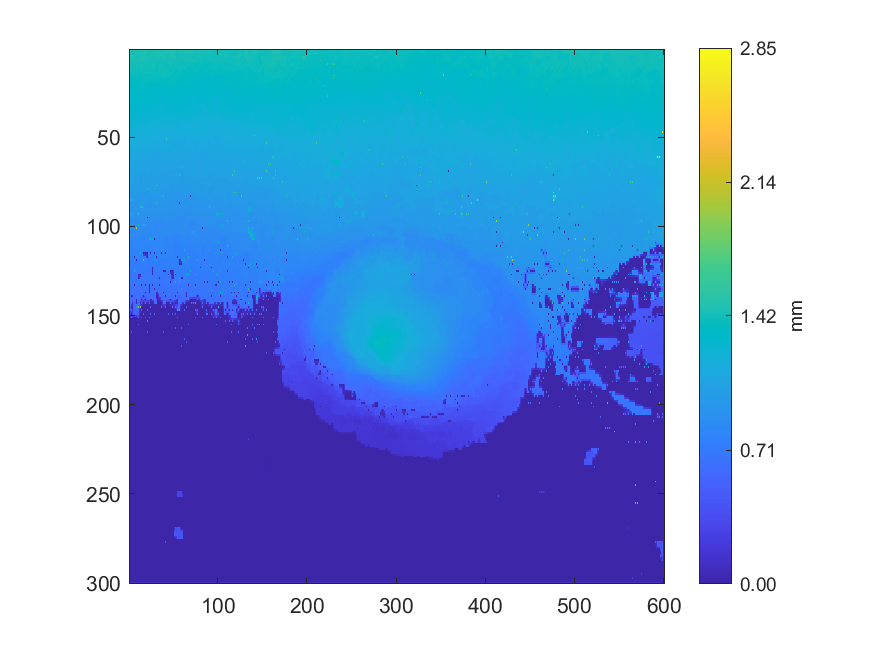

Values plotted in this chart, from the file beside it:
1.48637074937504, 1.46279859711239, 1.46369440637869, 1.4391323330997, 1.44217660759024, 1.43890994137851, 1.50549000753973, 1.43911649175824, 1.44198591548305, 1.43914649425845, 1.45960547902864, 1.45475915977044, 1.44880003607074, 1.45020407566392, 1.471273132411, 1.46445550438695, 1.48230041443797, 1.48173428124784, 1.48199100388337, 1.47856258166205, 1.48320373273117, 1.47610372854829, 1.48607065273657, 1.44872488482301
1.473, 1.461, 1.449, 1.438, 1.437, 1.436, 1.435, 1.437, 1.439, 1.438, 1.459, 1.458, 1.454, 1.451, 1.454, 1.457, 1.482, 1.482, 1.482, 1.472, 1.465, 1.458, 1.453, 1.449
1.496, 1.461, 1.438, 1.437, 1.434, 1.434, 1.433, 1.437, 1.439, 1.438, 1.475, 1.462, 1.469, 1.45, 1.438, 1.456, 1.483, 1.481, 1.48, 1.46, 1.436, 1.435, 1.434, 1.443
1.466, 1.462, 1.457, 1.453, 1.449, 1.445, 1.441, 1.439, 1.438, 1.438, 1.44, 1.443, 1.446, 1.448, 1.449, 1.454, 1.46, 1.457, 1.456, 1.456, 1.447, 1.434, 1.434, 1.438
1.469, 1.464, 1.484, 1.472, 1.486, 1.458, 1.475, 1.439, 1.423, 1.435, 1.419, 1.445, 1.448, 1.448, 1.45, 1.45, 1.466, 1.456, 1.455, 1.458, 1.46, 1.433, 1.413, 1.434
1.461, 1.461, 1.459, 1.455, 1.451, 1.447, 1.444, 1.441, 1.444, 1.448, 1.446, 1.445, 1.445, 1.446, 1.447, 1.448, 1.447, 1.443, 1.438, 1.435, 1.433, 1.432, 1.431, 1.433
1.462, 1.462, 1.463, 1.454, 1.451, 1.447, 1.437, 1.438, 1.458, 1.454, 1.457, 1.444, 1.444, 1.445, 1.445, 1.447, 1.451, 1.442, 1.44, 1.436, 1.428, 1.429, 1.431, 1.432
1.436, 1.436, 1.436, 1.437, 1.44, 1.442, 1.44, 1.437, 1.437, 1.436, 1.437, 1.438, 1.438, 1.438, 1.437, 1.436, 1.435, 1.434, 1.432, 1.432, 1.428, 1.429, 1.429, 1.43
1.439, 1.437, 1.433, 1.437, 1.442, 1.443, 1.444, 1.433, 1.43, 1.428, 1.427, 1.427, 1.43, 1.427, 1.407, 1.423, 1.425, 1.429, 1.433, 1.43, 1.427, 1.427, 1.429, 1.428
1.439, 1.438, 1.437, 1.436, 1.434, 1.432, 1.432, 1.432, 1.431, 1.428, 1.426, 1.426, 1.426, 1.426, 1.425, 1.421, 1.42, 1.42, 1.42, 1.421, 1.424, 1.425, 1.426, 1.428
1.441, 1.44, 1.44, 1.428, 1.406, 1.424, 1.431, 1.433, 1.433, 1.423, 1.411, 1.421, 1.425, 1.425, 1.426, 1.416, 1.409, 1.41, 1.385, 1.414, 1.417, 1.423, 1.426, 1.418
1.416, 1.417, 1.417, 1.413, 1.411, 1.418, 1.421, 1.421, 1.421, 1.421, 1.417, 1.418, 1.417, 1.417, 1.415, 1.414, 1.411, 1.409, 1.408, 1.409, 1.408, 1.408, 1.407, 1.405
1.416, 1.419, 1.422, 1.41, 1.388, 1.414, 1.423, 1.422, 1.421, 1.413, 1.386, 1.407, 1.417, 1.416, 1.414, 1.413, 1.412, 1.407, 1.405, 1.408, 1.409, 1.404, 1.399, 1.403
1.404, 1.406, 1.408, 1.408, 1.408, 1.407, 1.407, 1.406, 1.405, 1.401, 1.393, 1.397, 1.4, 1.402, 1.402, 1.401, 1.403, 1.404, 1.404, 1.403, 1.4, 1.401, 1.401, 1.403
1.405, 1.407, 1.409, 1.408, 1.407, 1.396, 1.354, 1.399, 1.409, 1.397, 1.393, 1.385, 1.373, 1.388, 1.402, 1.4, 1.396, 1.394, 1.363, 1.393, 1.396, 1.392, 1.371, 1.378
1.389, 1.387, 1.384, 1.382, 1.382, 1.382, 1.383, 1.384, 1.385, 1.384, 1.383, 1.382, 1.379, 1.383, 1.386, 1.387, 1.389, 1.391, 1.391, 1.39, 1.388, 1.39, 1.388, 1.384
1.377, 1.376, 1.376, 1.374, 1.353, 1.375, 1.382, 1.384, 1.385, 1.376, 1.347, 1.353, 1.345, 1.357, 1.35, 1.386, 1.389, 1.391, 1.391, 1.389, 1.384, 1.389, 1.393, 1.384
1.381, 1.376, 1.375, 1.373, 1.369, 1.367, 1.366, 1.365, 1.364, 1.362, 1.362, 1.364, 1.364, 1.366, 1.367, 1.378, 1.38, 1.381, 1.382, 1.383, 1.383, 1.384, 1.384, 1.383
1.395, 1.376, 1.374, 1.372, 1.369, 1.356, 1.333, 1.354, 1.355, 1.359, 1.371, 1.366, 1.366, 1.368, 1.371, 1.376, 1.379, 1.374, 1.369, 1.372, 1.375, 1.365, 1.331, 1.361
1.362, 1.36, 1.358, 1.356, 1.354, 1.354, 1.354, 1.354, 1.356, 1.359, 1.362, 1.364, 1.369, 1.369, 1.37, 1.367, 1.363, 1.358, 1.354, 1.35, 1.347, 1.345, 1.342, 1.342
1.328, 1.327, 1.326, 1.325, 1.322, 1.339, 1.353, 1.347, 1.323, 1.341, 1.333, 1.361, 1.373, 1.371, 1.37, 1.367, 1.361, 1.358, 1.355, 1.351, 1.345, 1.343, 1.343, 1.34
1.327, 1.327, 1.327, 1.326, 1.326, 1.33, 1.334, 1.342, 1.345, 1.349, 1.352, 1.358, 1.356, 1.355, 1.356, 1.356, 1.355, 1.354, 1.352, 1.349, 1.345, 1.342, 1.339, 1.337
1.325, 1.326, 1.327, 1.328, 1.31, 1.319, 1.309, 1.34, 1.357, 1.354, 1.355, 1.356, 1.356, 1.354, 1.35, 1.347, 1.345, 1.347, 1.35, 1.348, 1.344, 1.341, 1.337, 1.334
1.326, 1.327, 1.328, 1.328, 1.331, 1.334, 1.335, 1.338, 1.34, 1.342, 1.345, 1.345, 1.345, 1.344, 1.343, 1.342, 1.341, 1.34, 1.339, 1.338, 1.337, 1.336, 1.336, 1.333
1.324, 1.326, 1.347, 1.339, 1.346, 1.333, 1.335, 1.336, 1.302, 1.34, 1.346, 1.335, 1.291, 1.313, 1.324, 1.327, 1.329, 1.322, 1.291, 1.316, 1.319, 1.333, 1.336, 1.33
1.325, 1.327, 1.331, 1.333, 1.335, 1.334, 1.335, 1.336, 1.336, 1.337, 1.337, 1.331, 1.298, 1.31, 1.312, 1.315, 1.319, 1.318, 1.303, 1.313, 1.325, 1.328, 1.327, 1.326
1.298, 1.299, 1.292, 1.326, 1.337, 1.327, 1.297, 1.325, 1.335, 1.336, 1.336, 1.324, 1.29, 1.307, 1.303, 1.313, 1.326, 1.312, 1.292, 1.308, 1.326, 1.328, 1.328, 1.326
1.314, 1.301, 1.297, 1.32, 1.321, 1.323, 1.323, 1.322, 1.321, 1.318, 1.315, 1.312, 1.309, 1.308, 1.308, 1.311, 1.316, 1.306, 1.301, 1.304, 1.314, 1.313, 1.312, 1.311
1.338, 1.306, 1.279, 1.318, 1.319, 1.322, 1.321, 1.304, 1.28, 1.306, 1.315, 1.311, 1.309, 1.308, 1.306, 1.309, 1.319, 1.304, 1.291, 1.302, 1.314, 1.312, 1.309, 1.309
1.315, 1.311, 1.312, 1.315, 1.316, 1.312, 1.309, 1.304, 1.296, 1.301, 1.308, 1.309, 1.308, 1.307, 1.306, 1.304, 1.303, 1.302, 1.298, 1.3, 1.306, 1.305, 1.306, 1.305
1.315, 1.311, 1.31, 1.313, 1.316, 1.309, 1.277, 1.279, 1.277, 1.291, 1.307, 1.308, 1.308, 1.308, 1.306, 1.304, 1.26, 1.289, 1.286, 1.294, 1.307, 1.296, 1.264, 1.286
1.305, 1.308, 1.311, 1.309, 1.306, 1.305, 1.288, 1.282, 1.281, 1.284, 1.288, 1.291, 1.293, 1.296, 1.298, 1.3, 1.297, 1.291, 1.289, 1.288, 1.287, 1.286, 1.288, 1.285
1.304, 1.306, 1.315, 1.306, 1.304, 1.3, 1.295, 1.28, 1.261, 1.268, 1.266, 1.282, 1.291, 1.296, 1.299, 1.3, 1.299, 1.289, 1.288, 1.281, 1.269, 1.281, 1.294, 1.283
1.299, 1.299, 1.299, 1.299, 1.298, 1.297, 1.294, 1.279, 1.274, 1.271, 1.27, 1.27, 1.273, 1.275, 1.278, 1.279, 1.279, 1.279, 1.279, 1.277, 1.273, 1.276, 1.278, 1.28
1.27, 1.267, 1.262, 1.283, 1.299, 1.294, 1.29, 1.277, 1.277, 1.273, 1.271, 1.27, 1.27, 1.275, 1.28, 1.272, 1.259, 1.26, 1.258, 1.265, 1.268, 1.273, 1.278, 1.279
1.278, 1.265, 1.264, 1.268, 1.272, 1.272, 1.273, 1.274, 1.274, 1.27, 1.269, 1.268, 1.268, 1.268, 1.268, 1.265, 1.261, 1.261, 1.261, 1.264, 1.266, 1.269, 1.268, 1.266
1.292, 1.261, 1.245, 1.267, 1.276, 1.272, 1.268, 1.273, 1.276, 1.266, 1.263, 1.264, 1.265, 1.268, 1.27, 1.258, 1.224, 1.256, 1.261, 1.263, 1.265, 1.268, 1.271, 1.262
1.278, 1.258, 1.247, 1.251, 1.253, 1.255, 1.256, 1.258, 1.26, 1.262, 1.263, 1.259, 1.255, 1.251, 1.248, 1.246, 1.242, 1.246, 1.248, 1.249, 1.25, 1.251, 1.251, 1.252
1.226, 1.232, 1.227, 1.252, 1.251, 1.251, 1.251, 1.254, 1.258, 1.262, 1.264, 1.256, 1.249, 1.249, 1.247, 1.245, 1.238, 1.239, 1.216, 1.249, 1.249, 1.25, 1.251, 1.252
1.253, 1.254, 1.253, 1.253, 1.252, 1.251, 1.25, 1.25, 1.25, 1.251, 1.252, 1.252, 1.252, 1.248, 1.245, 1.243, 1.239, 1.241, 1.245, 1.249, 1.25, 1.25, 1.25, 1.25
1.252, 1.254, 1.259, 1.255, 1.254, 1.25, 1.247, 1.246, 1.245, 1.245, 1.245, 1.248, 1.259, 1.245, 1.243, 1.24, 1.237, 1.239, 1.25, 1.24, 1.2, 1.234, 1.249, 1.249
1.252, 1.253, 1.253, 1.253, 1.252, 1.25, 1.248, 1.247, 1.246, 1.246, 1.245, 1.245, 1.245, 1.244, 1.242, 1.24, 1.238, 1.235, 1.232, 1.228, 1.23, 1.229, 1.226, 1.223
1.213, 1.247, 1.253, 1.238, 1.228, 1.242, 1.248, 1.236, 1.224, 1.239, 1.243, 1.245, 1.245, 1.23, 1.217, 1.219, 1.222, 1.218, 1.216, 1.224, 1.236, 1.215, 1.202, 1.202
1.239, 1.238, 1.237, 1.235, 1.232, 1.232, 1.231, 1.229, 1.225, 1.224, 1.223, 1.222, 1.22, 1.22, 1.219, 1.219, 1.219, 1.217, 1.214, 1.211, 1.207, 1.204, 1.203, 1.202
1.238, 1.238, 1.236, 1.224, 1.2, 1.203, 1.206, 1.203, 1.202, 1.202, 1.202, 1.203, 1.207, 1.219, 1.222, 1.219, 1.22, 1.215, 1.213, 1.21, 1.197, 1.201, 1.204, 1.202
1.233, 1.227, 1.22, 1.211, 1.203, 1.204, 1.206, 1.202, 1.201, 1.201, 1.201, 1.201, 1.214, 1.217, 1.219, 1.216, 1.215, 1.213, 1.21, 1.207, 1.202, 1.202, 1.202, 1.202
1.212, 1.208, 1.205, 1.205, 1.205, 1.206, 1.21, 1.197, 1.195, 1.192, 1.172, 1.196, 1.216, 1.218, 1.22, 1.211, 1.207, 1.209, 1.209, 1.206, 1.202, 1.202, 1.2, 1.201
1.209, 1.208, 1.206, 1.205, 1.204, 1.203, 1.203, 1.195, 1.192, 1.189, 1.186, 1.191, 1.202, 1.199, 1.198, 1.198, 1.198, 1.198, 1.197, 1.197, 1.195, 1.192, 1.19, 1.19
1.195, 1.195, 1.196, 1.194, 1.184, 1.197, 1.206, 1.192, 1.189, 1.186, 1.183, 1.186, 1.205, 1.197, 1.193, 1.188, 1.184, 1.183, 1.182, 1.179, 1.173, 1.182, 1.184, 1.179
1.195, 1.195, 1.195, 1.193, 1.19, 1.19, 1.189, 1.188, 1.187, 1.184, 1.182, 1.179, 1.178, 1.177, 1.177, 1.179, 1.182, 1.182, 1.183, 1.178, 1.176, 1.18, 1.181, 1.177
1.171, 1.189, 1.196, 1.194, 1.192, 1.19, 1.187, 1.187, 1.186, 1.179, 1.169, 1.172, 1.177, 1.177, 1.178, 1.171, 1.165, 1.175, 1.187, 1.176, 1.174, 1.178, 1.184, 1.172
1.177, 1.181, 1.186, 1.188, 1.189, 1.188, 1.185, 1.181, 1.178, 1.174, 1.171, 1.17, 1.168, 1.169, 1.169, 1.168, 1.168, 1.169, 1.17, 1.171, 1.171, 1.17, 1.169, 1.167
1.167, 1.175, 1.189, 1.17, 1.148, 1.159, 1.159, 1.164, 1.168, 1.171, 1.171, 1.17, 1.167, 1.163, 1.161, 1.16, 1.14, 1.16, 1.158, 1.167, 1.172, 1.166, 1.157, 1.163
1.167, 1.162, 1.158, 1.155, 1.153, 1.157, 1.16, 1.162, 1.164, 1.166, 1.165, 1.164, 1.163, 1.16, 1.159, 1.16, 1.161, 1.161, 1.16, 1.16, 1.16, 1.16, 1.159, 1.159
1.171, 1.16, 1.157, 1.154, 1.123, 1.148, 1.161, 1.162, 1.163, 1.158, 1.15, 1.153, 1.155, 1.157, 1.156, 1.16, 1.164, 1.139, 1.099, 1.142, 1.16, 1.15, 1.139, 1.132
1.165, 1.158, 1.157, 1.15, 1.134, 1.135, 1.136, 1.137, 1.139, 1.14, 1.141, 1.142, 1.142, 1.142, 1.141, 1.14, 1.138, 1.136, 1.134, 1.131, 1.128, 1.126, 1.125, 1.124
1.116, 1.14, 1.155, 1.146, 1.134, 1.131, 1.114, 1.129, 1.134, 1.137, 1.142, 1.132, 1.086, 1.096, 1.087, 1.114, 1.108, 1.124, 1.138, 1.126, 1.092, 1.125, 1.124, 1.125
1.123, 1.131, 1.137, 1.14, 1.138, 1.129, 1.122, 1.123, 1.124, 1.124, 1.123, 1.121, 1.122, 1.122, 1.121, 1.118, 1.118, 1.118, 1.121, 1.123, 1.124, 1.124, 1.124, 1.124
1.117, 1.126, 1.138, 1.141, 1.147, 1.126, 1.124, 1.121, 1.076, 1.085, 1.076, 1.117, 1.129, 1.12, 1.122, 1.12, 1.121, 1.116, 1.091, 1.118, 1.125, 1.124, 1.125, 1.11
1.12, 1.122, 1.123, 1.123, 1.124, 1.124, 1.124, 1.115, 1.103, 1.104, 1.108, 1.113, 1.115, 1.117, 1.119, 1.12, 1.12, 1.111, 1.106, 1.113, 1.119, 1.119, 1.117, 1.101
1.107, 1.121, 1.124, 1.124, 1.123, 1.124, 1.123, 1.111, 1.101, 1.102, 1.123, 1.111, 1.108, 1.114, 1.118, 1.119, 1.12, 1.094, 1.061, 1.093, 1.118, 1.117, 1.114, 1.094
... 239 more rows
